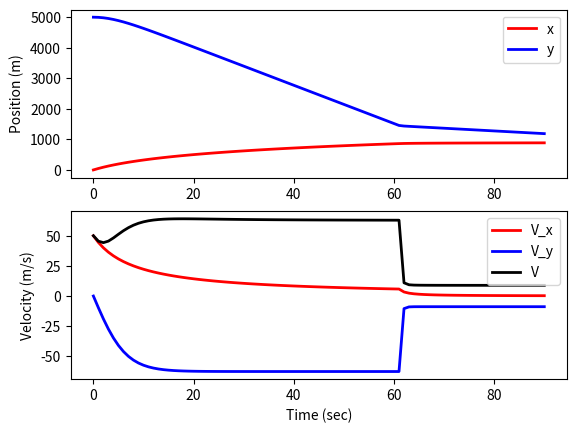

This figure's Python source:
### Sequential method with SciPy.integrate.odeint
import numpy as np
from scipy.integrate import odeint

def skydive(z,t):
    # constants
    g = 9.81 # m/s^2, gravitational constant
    m = 80   # kg, mass of skydiver and pack
    if t<61:
        c = 0.2  # N-s^2/m^2, drag coefficient, chute closed
    else:
        c = 10.0 # N-s^2/m^2, drag coefficient, chute open

    # states (z)
    x = z[0]  # meters, horizontal position 
    y = z[1]  # meters, vertical position / elevation
    vx = z[2] # m/s, skydiver horizontal velocity = airplane velocity
    vy = z[3] # m/s, skydiver vertical velocity

    # derived values
    v = np.sqrt(vx**2+vy**2) # m/s, magnitude of velocity
    Fx = -c * vx**2
    Fy = -m*g + c*vy**2

    # calculate derivatives
    dxdt = vx
    dydt = vy
    dvxdt = Fx / m
    dvydt = Fy / m
    dzdt = [dxdt,dydt,dvxdt,dvydt]    

    return dzdt

# initial conditions
z0 = [0,5000,50,0]
# time points
t = np.linspace(0,90,91)
# solve
z1 = odeint(skydive,z0,t)

# parse results
x = z1[:,0]
y = z1[:,1]
vx = z1[:,2]
vy = z1[:,3]
v = np.sqrt(vx**2+vy**2)

### Plot results
import matplotlib.pyplot as plt

plt.figure()
plt.subplot(2,1,1)
plt.plot(t,x,'r-',lw=2)
plt.plot(t,y,'b-',lw=2)
plt.ylabel('Position (m)')
plt.legend(['x','y'])

plt.subplot(2,1,2)
plt.plot(t,vx,'r-',lw=2)
plt.plot(t,vy,'b-',lw=2)
plt.plot(t,v,'k-',lw=2)
plt.xlabel('Time (sec)')
plt.ylabel('Velocity (m/s)')
plt.legend(['V_x','V_y','V'])

plt.show()
